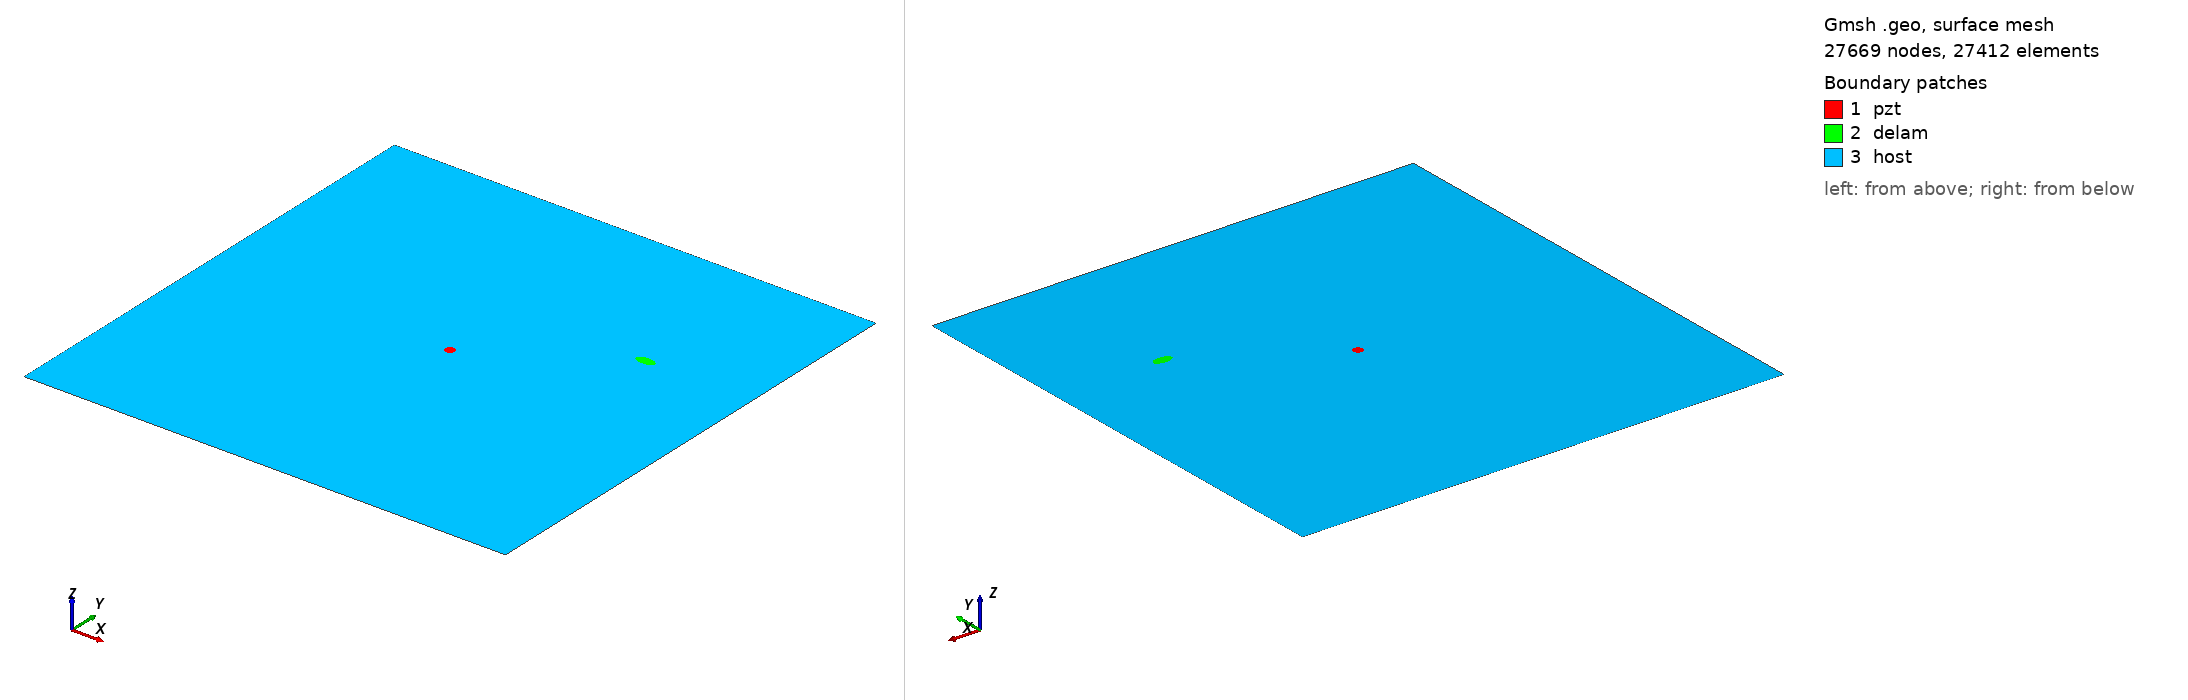

Gmsh geometry script, surface-meshed: 27669 nodes, 27412 surface elements. Boundary patches (legend numbers): 1 pzt, 2 delam, 3 host. Left view from above one corner, right view from below the opposite corner. Legend entries are the model's physical surfaces. The drawing asked Gmsh for element sizes between 1% and 20% of the model's largest extent; the script's own settings can give other sizes.

=== m_134_delam1_position_no_68_a_10mm_b_5mm_angle_0.geo (drawn) ===
SetFactory("OpenCASCADE");
L=0.500000; 
W=0.500000; 
a=0.010000; 
b=0.005000; 
x=0.388889; 
y=0.333333; 
alpha=0.000000 *Pi; 
r=0.005000; 
xpzt=0.250000; 
ypzt=0.250000; 
//+
Point(1) = {0, 0, 0, 1.0};
//+
Point(2) = {L, 0, 0, 1.0};
//+
Point(3) = {L, W, 0, 1.0};
//+
Point(4) = {0, W, 0, 1.0};
//+
Line(1) = {1, 2};
//+
Line(2) = {2, 3};
//+
Line(3) = {3, 4};
//+
Line(4) = {4, 1};
//+
Circle(5) = {xpzt, ypzt, -0, r, 0, 2*Pi};
//+
Ellipse(6) = {x, y, -0, a, b, 0, 2*Pi};
//+
Rotate {{0, 0, 1}, {x, y, 0}, alpha} {
  Curve{6}; 
}
//+
Curve Loop(1) = {4, 1, 2, 3};
//+
Curve Loop(2) = {6};
//+
Curve Loop(3) = {5};
//+
Curve Loop(4) = {6};
//+
Curve Loop(5) = {5};
//+
Plane Surface(1) = {5};
//+
Plane Surface(2) = {4};
//+
Plane Surface(3) = {1, 2, 3};
//+
Point(9) = {xpzt, ypzt, 0, 1.0};
//+
Point{9} In Surface {1};// mesh node at centre of pzt
//+
Physical Surface("pzt") = {1};
//+
Physical Surface("delam") = {2};
//+
Physical Surface("host") = {3};

Mesh.Algorithm = 6; // Frontal
Mesh.CharacteristicLengthFactor = 0.080000;
Mesh.CharacteristicLengthMin = 0.001000;
Mesh.CharacteristicLengthMax = 0.200000;
Mesh.RecombineAll = 1; // Apply recombination algorithm
Mesh.SubdivisionAlgorithm = 1; // 1: all quadrangles
Mesh.Smoothing = 1;
